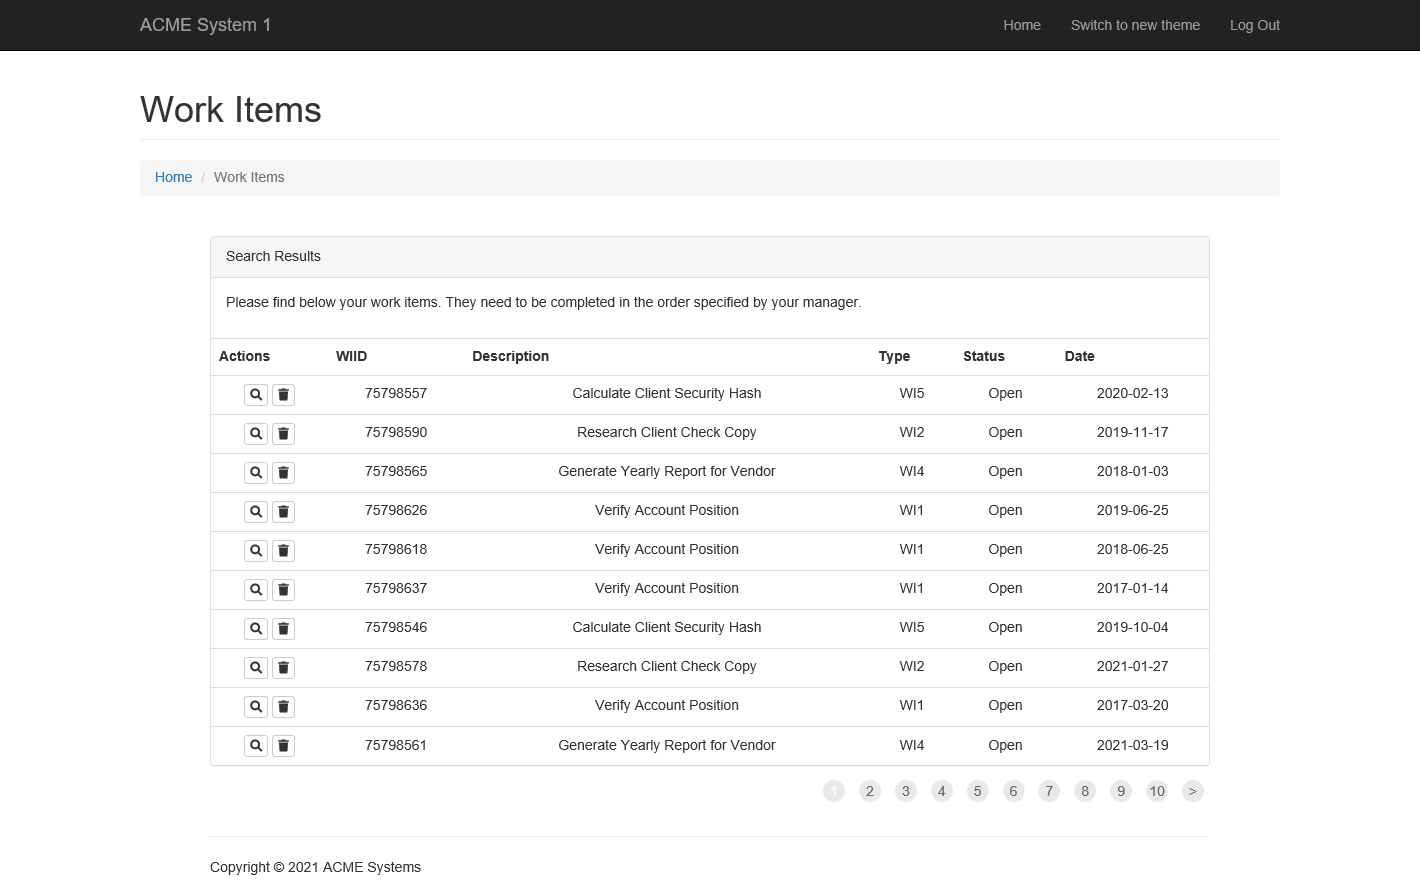
Task: Robotic Enterprise Framework
Workflow: GenerateYearlyReport_DataFilter

Step 1: Use Application/Browser in window 'ACME System 1 - Work Items'

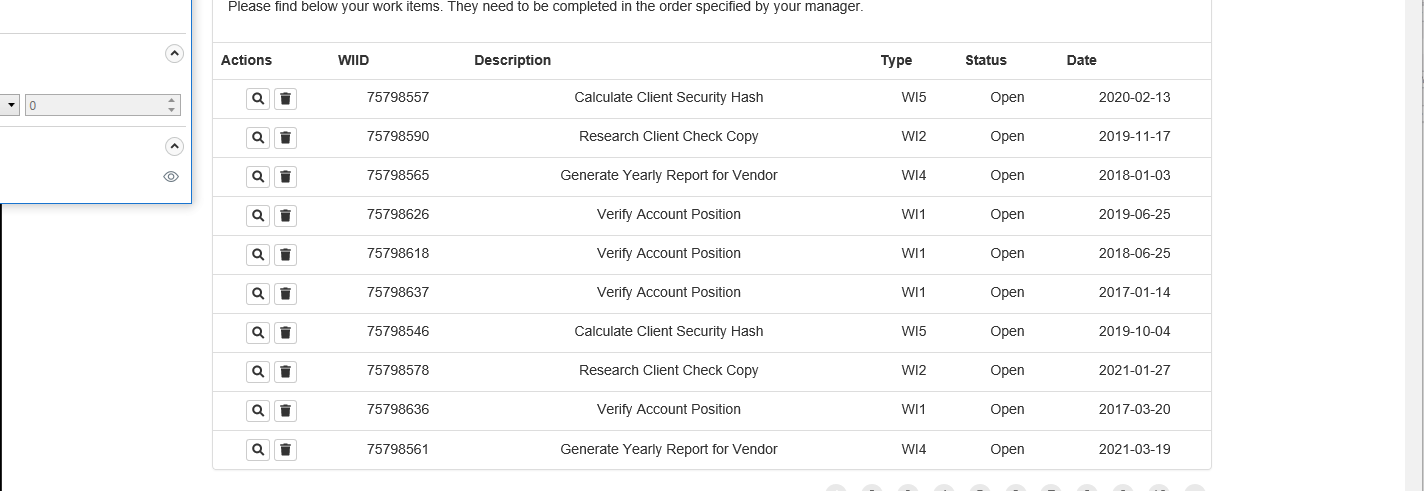
Step 2: get-text